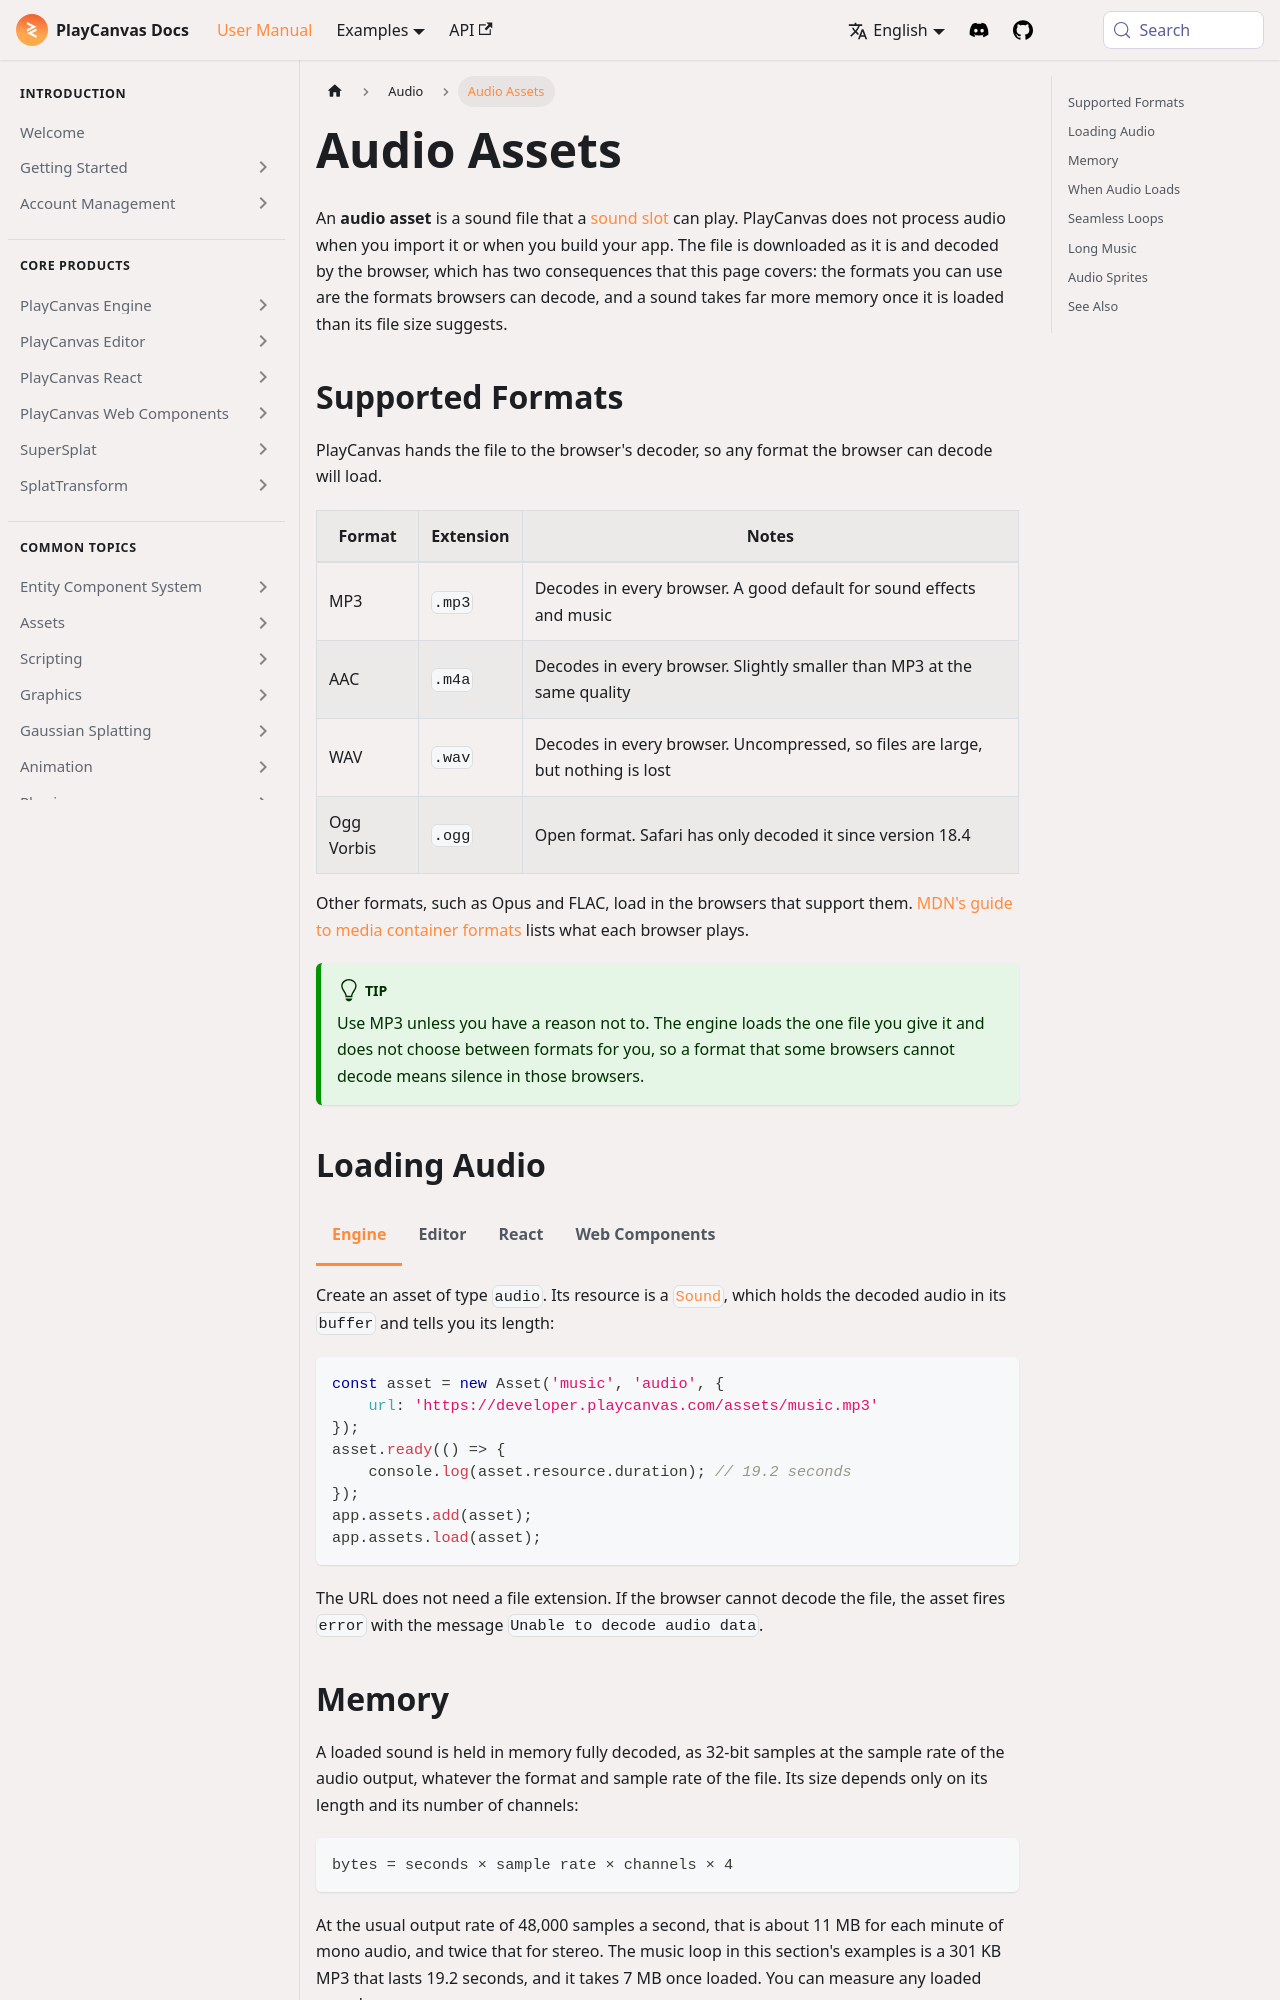

repository: playcanvas/developer-site · page: user-manual/audio/audio-assets/index.html · generator: docusaurus

---
title: Audio Assets
description: "Which audio formats PlayCanvas loads, how much memory a decoded sound uses, when audio loads, and how to handle seamless loops, long music tracks and audio sprites, in the Engine, the Editor, React and Web Components."
---

import Tabs from '@theme/Tabs';
import TabItem from '@theme/TabItem';

An **audio asset** is a sound file that a [sound slot](/user-manual/audio/playing-sounds/) can play. PlayCanvas does not process audio when you import it or when you build your app. The file is downloaded as it is and decoded by the browser, which has two consequences that this page covers: the formats you can use are the formats browsers can decode, and a sound takes far more memory once it is loaded than its file size suggests.

## Supported Formats {#supported-formats}

PlayCanvas hands the file to the browser's decoder, so any format the browser can decode will load.

| Format | Extension | Notes |
| --- | --- | --- |
| MP3 | `.mp3` | Decodes in every browser. A good default for sound effects and music |
| AAC | `.m4a` | Decodes in every browser. Slightly smaller than MP3 at the same quality |
| WAV | `.wav` | Decodes in every browser. Uncompressed, so files are large, but nothing is lost |
| Ogg Vorbis | `.ogg` | Open format. Safari has only decoded it since version 18.4 |

Other formats, such as Opus and FLAC, load in the browsers that support them. [MDN's guide to media container formats](https://developer.mozilla.org/en-US/docs/Web/Media/Guides/Formats/Containers) lists what each browser plays.

:::tip

Use MP3 unless you have a reason not to. The engine loads the one file you give it and does not choose between formats for you, so a format that some browsers cannot decode means silence in those browsers.

:::
